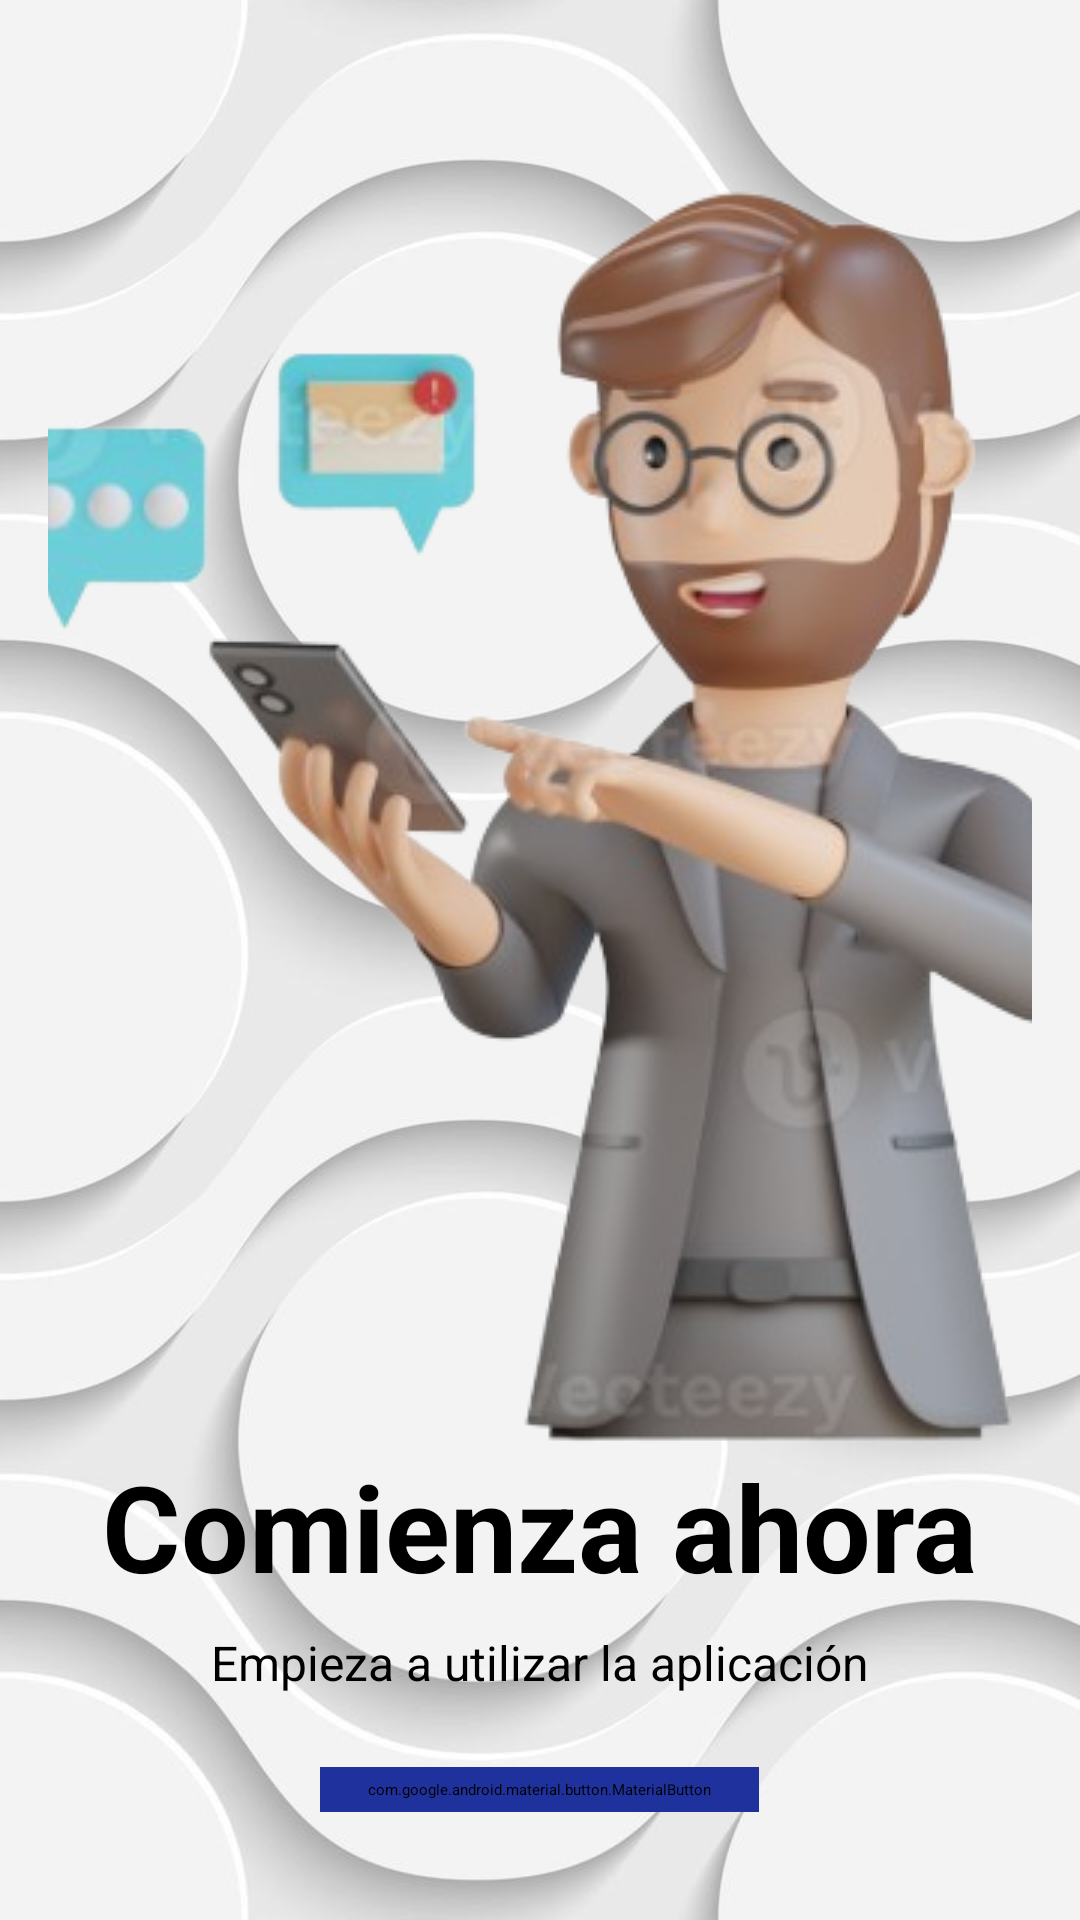

The Android layout XML behind this screen, and the referenced resources:
<!-- AndroidManifest.xml: application theme Theme.HotelApp -->
<!-- res/layout/onboarding_page_3.xml -->
<?xml version="1.0" encoding="utf-8"?>
<LinearLayout
    xmlns:android="http://schemas.android.com/apk/res/android"
    xmlns:app="http://schemas.android.com/apk/res-auto"
    android:layout_width="match_parent"
    android:layout_height="match_parent"
    android:orientation="vertical"
    android:gravity="center"
    android:background="@drawable/bguno"
    android:padding="16dp">

    <ImageView
        android:id="@+id/imageView"
        android:layout_width="wrap_content"
        android:layout_height="wrap_content"
        android:scaleType="centerCrop"
        android:src="@drawable/cap3" />

    <TextView
        android:id="@+id/titleTextView"
        android:layout_width="wrap_content"
        android:layout_height="wrap_content"
        android:text="Comienza ahora"
        android:textSize="40sp"
        android:layout_gravity="center"
        android:textColor="@color/black"
        android:textStyle="bold"
        />

    <TextView
        android:id="@+id/descriptionTextView"
        android:layout_width="wrap_content"
        android:layout_height="wrap_content"
        android:text="Empieza a utilizar la aplicación"
        android:textSize="16sp"
        android:layout_gravity="center"
        android:textColor="@color/black"
        android:layout_marginTop="8dp" />

    
    <com.google.android.material.button.MaterialButton
        android:id="@+id/startButton"
        android:layout_width="wrap_content"
        android:layout_height="wrap_content"
        android:layout_marginTop="24dp"
        android:text="Empezar"
        android:textColor="@color/white"
        android:backgroundTint="@color/azul"
        app:cornerRadius="8dp"
        style="@style/Widget.MaterialComponents.Button" />

</LinearLayout>
<!-- resources referenced by this layout -->
<resources>
  <color name="azul">#1f319d</color>
  <color name="black">#FF000000</color>
  <color name="white">#FFFFFFFF</color>
  <!-- drawable bguno: jpg bitmap (drawable, 35109 bytes) -->
  <!-- drawable cap3: png bitmap (drawable, 136588 bytes) -->
</resources>
